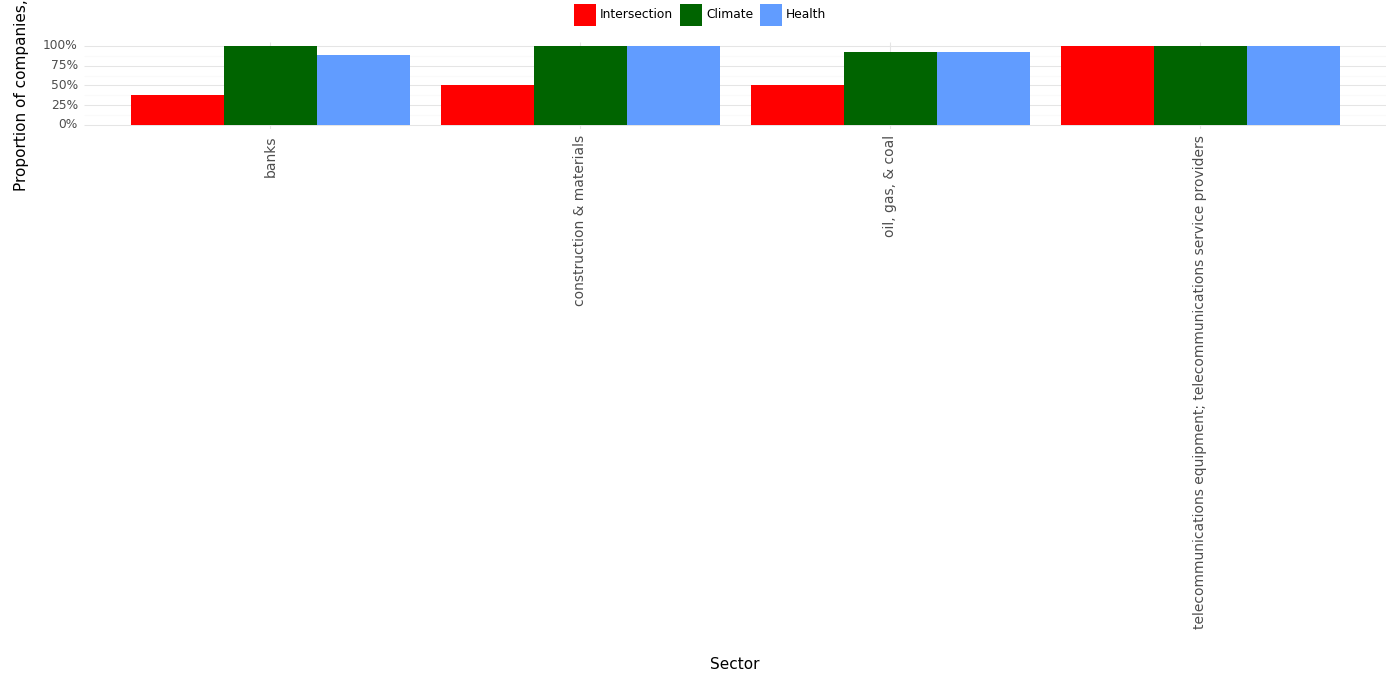

Source data for this figure (header and first rows):
, Sector, Climate, Health, Intersection, Year
0, banks, 1.0, 0.88, 0.38, 2023
1, construction & materials, 1.0, 1.0, 0.5, 2023
2, oil, gas, & coal, 0.92, 0.92, 0.5, 2023
3, telecommunications equipment; telecommun…, 1.0, 1.0, 1.0, 2023
